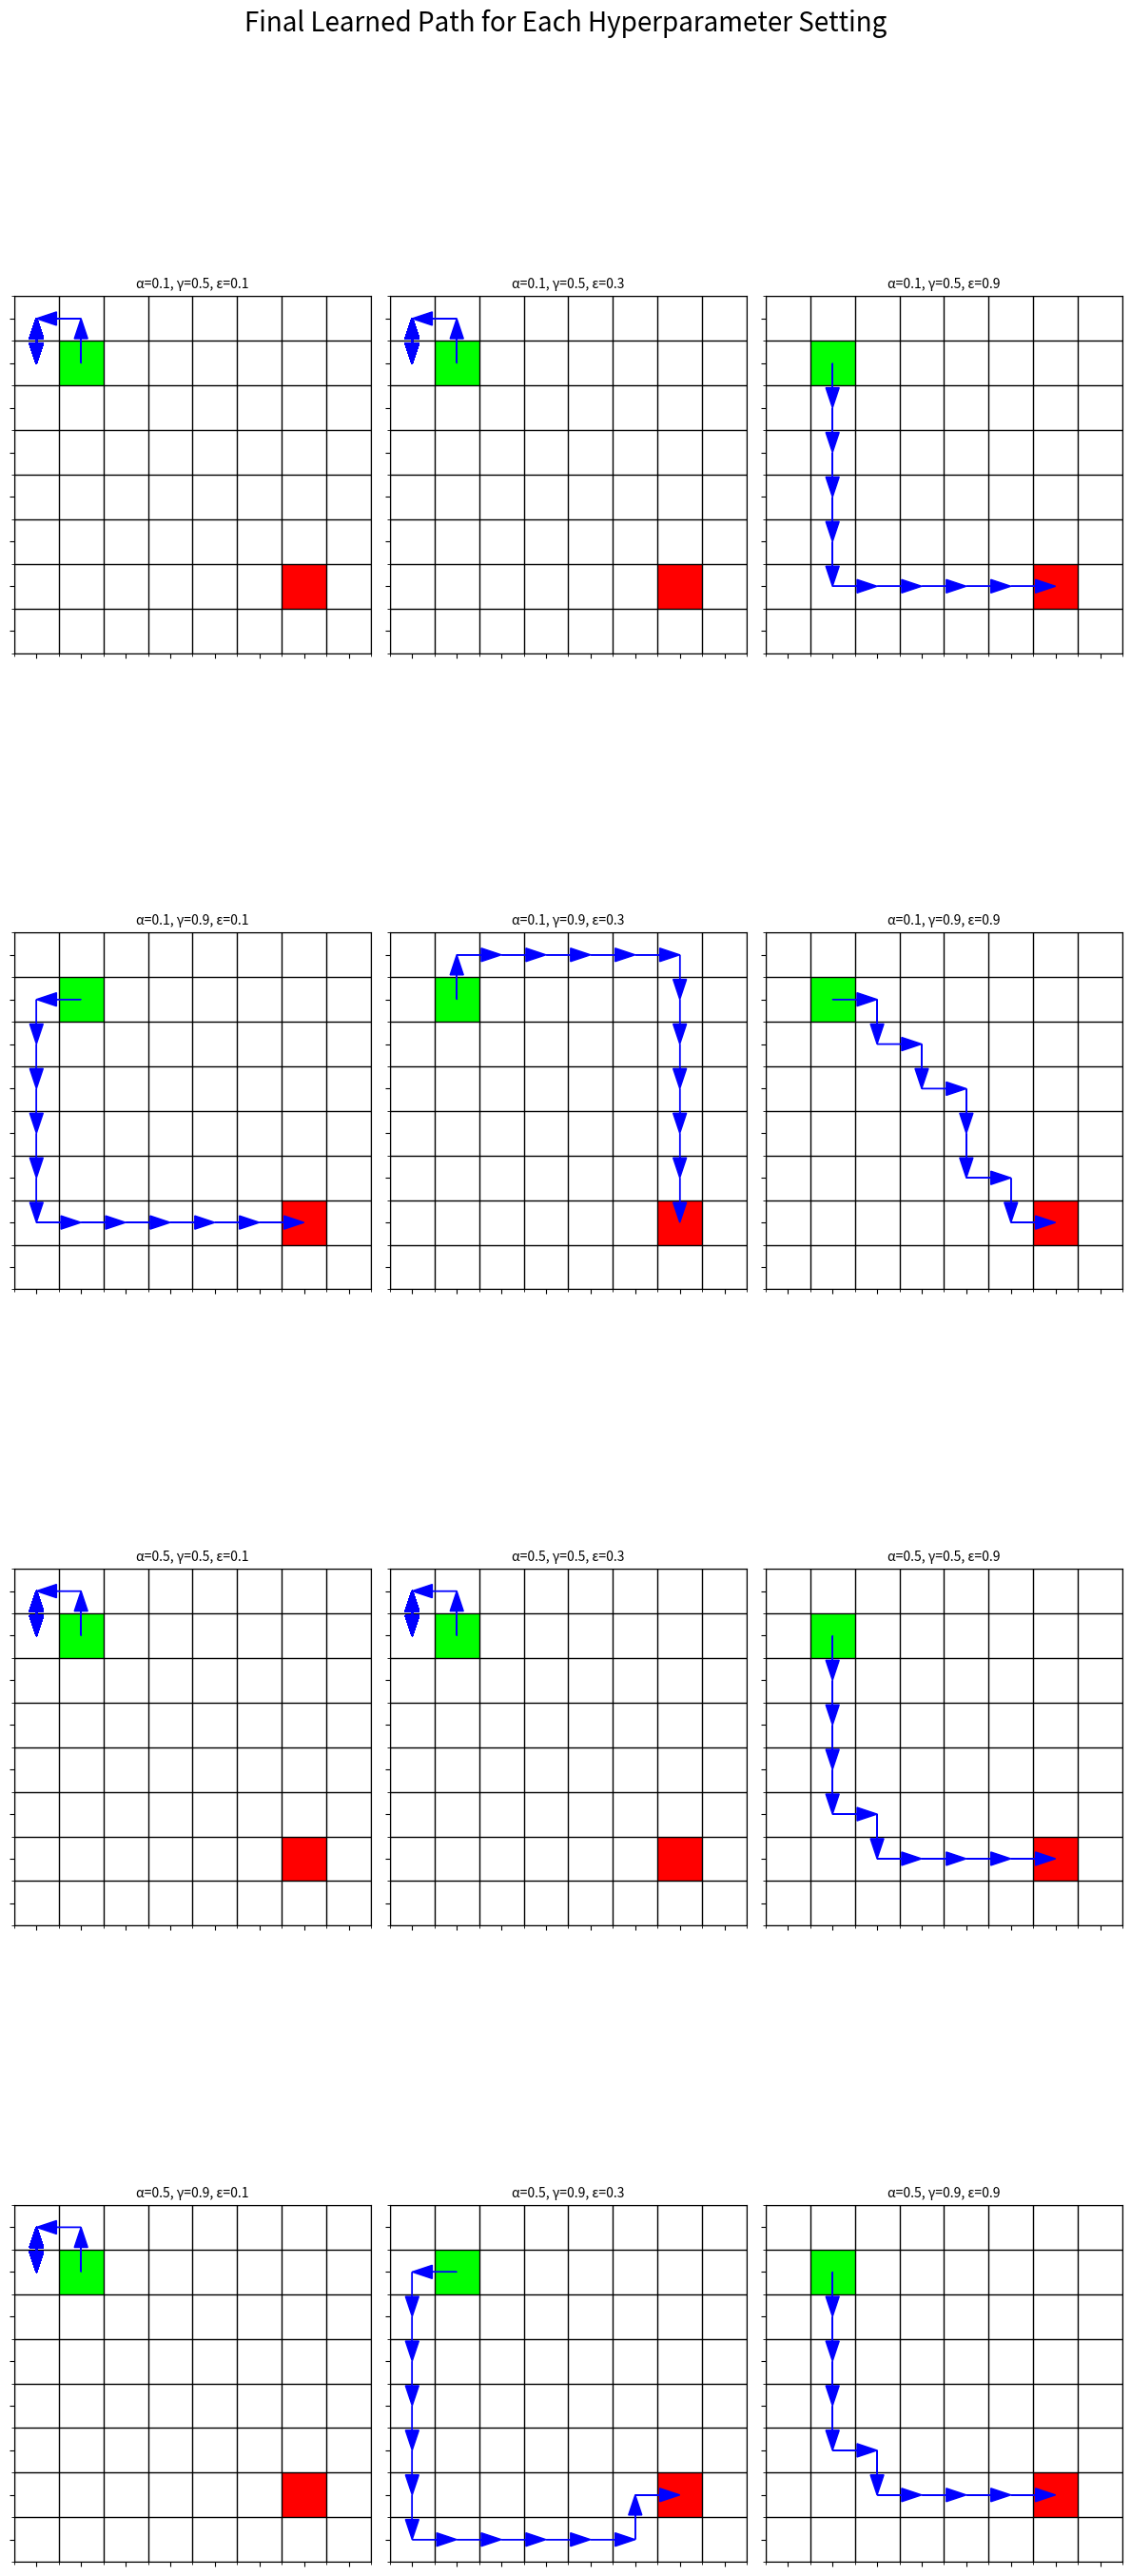

Here is the Python script that generated this plot:
# coding:utf-8
import numpy as np
import random
import matplotlib.pyplot as plt
import matplotlib.patches as patches

# --- Environment and Agent Configuration ---
HEIGHT, WIDTH = 8, 8
NUM_OF_STATES = HEIGHT * WIDTH
NUM_OF_ACTION = 4
MAX_OF_TRIAL = 512
MAIN_LOOP_MAX = 1000  # Number of episodes for training
REWARD = 10
initial_node = 9
terminal_node = 54
next_s_value = np.array([-WIDTH, WIDTH, -1, 1])  # [UP, DOWN, LEFT, RIGHT]
UP, DOWN, LEFT, RIGHT = 0, 1, 2, 3

# Define some walls to make the problem more interesting
wallcells = []

class Env:
    def step(self, current_State, action):
        return current_State + next_s_value[action]

    def admissible_action_check(self, state, action):
        if (state < WIDTH and action == UP) or \
           (state >= WIDTH * (HEIGHT - 1) and action == DOWN) or \
           (state % WIDTH == 0 and action == LEFT) or \
           (state % WIDTH == WIDTH - 1 and action == RIGHT):
            return False
        return True

    def get_reward(self, next_state):
        done = False
        reward = -0.1  # Small negative reward for each step to encourage shorter paths
        if next_state in wallcells:
            reward = -10
        elif next_state == terminal_node:
            reward = 100
            done = True
        return reward, done

class Agent:
    def __init__(self, alpha, gamma, epsilon):
        self.env = Env()
        self.alpha = alpha
        self.gamma = gamma
        self.epsilon = epsilon

    def select_action(self, state, qvalue):
        admissible_actions = [a for a in range(NUM_OF_ACTION) if self.env.admissible_action_check(state, a)]
        if not admissible_actions: return None
        if random.random() < self.epsilon:
            return random.choice(admissible_actions)
        else:
            q_admissible = {a: qvalue[state][a] for a in admissible_actions}
            return max(q_admissible, key=q_admissible.get)

    def update_Q(self, s, snext, a, qvalue, done, reward):
        if done:
            qvalue[s][a] += self.alpha * (reward - qvalue[s][a])
        else:
            qvalue[s][a] += self.alpha * (reward + self.gamma * qvalue[snext].max() - qvalue[s][a])
        return qvalue

def run_experiment_and_get_q_table(alpha, gamma, initial_epsilon):
    """
    Runs the Q-learning experiment and returns the final learned Q-table.
    """
    env = Env()
    agent = Agent(alpha, gamma, initial_epsilon)
    q_value = np.zeros((NUM_OF_STATES, NUM_OF_ACTION))
    
    epsilon = initial_epsilon
    min_epsilon = 0.01
    # Using epsilon decay for more meaningful final policies
    epsilon_decay_rate = 1 / MAIN_LOOP_MAX 

    for ep in range(MAIN_LOOP_MAX):
        current_state = initial_node
        done = False
        agent.epsilon = epsilon

        for _ in range(MAX_OF_TRIAL):
            action = agent.select_action(current_state, q_value)
            if action is None: break
            
            next_state_candidate = env.step(current_state, action)
            reward, done = env.get_reward(next_state_candidate)
            
            if next_state_candidate in wallcells:
                q_value = agent.update_Q(current_state, next_state_candidate, action, q_value, False, reward)
            else:
                q_value = agent.update_Q(current_state, next_state_candidate, action, q_value, done, reward)
                current_state = next_state_candidate
            
            if done: break
        
        epsilon = max(min_epsilon, epsilon - epsilon_decay_rate)
            
    return q_value

def extract_final_path(q_table, start_node):
    """
    Extracts the learned path by greedily following the highest Q-values.
    """
    env = Env()
    path = [start_node]
    current_state = start_node
    
    for _ in range(MAX_OF_TRIAL): # Safety break
        if current_state == terminal_node:
            break
            
        # Get all admissible actions and their q-values
        admissible_actions = [a for a in range(NUM_OF_ACTION) if env.admissible_action_check(current_state, a)]
        if not admissible_actions: break # Stuck
            
        q_admissible = {a: q_table[current_state][a] for a in admissible_actions}
        best_action = max(q_admissible, key=q_admissible.get)
        
        next_state = env.step(current_state, best_action)
        path.append(next_state)
        current_state = next_state
        
    return path

def plot_final_routes(paths, alphas, gammas, epsilons):
    """
    Plots a grid of all final learned routes.
    """
    # Create a 9x3 grid of subplots
    fig, axes = plt.subplots(len(alphas) * len(gammas), len(epsilons), figsize=(12, 30))
    fig.suptitle('Final Learned Path for Each Hyperparameter Setting', fontsize=20)

    for j, eps in enumerate(epsilons):
        for i, a in enumerate(alphas):
            for k, g in enumerate(gammas):
                row_idx = i * len(gammas) + k
                ax = axes[row_idx, j]
                params = (a, g, eps)
                path = paths[params]
                
                # Draw the grid background
                ax.set_xlim(-0.5, WIDTH - 0.5)
                ax.set_ylim(HEIGHT - 0.5, -0.5)
                ax.set_xticks(np.arange(-0.5, WIDTH, 1), minor=True)
                ax.set_yticks(np.arange(-0.5, HEIGHT, 1), minor=True)
                ax.grid(which="minor", color="black", linestyle='-', linewidth=1)
                ax.set_aspect('equal')
                ax.set_title(f"α={a}, γ={g}, ε={eps}", fontsize=10)
                ax.set_xticklabels([])
                ax.set_yticklabels([])

                # Color the special cells
                start_row, start_col = divmod(initial_node, WIDTH)
                goal_row, goal_col = divmod(terminal_node, WIDTH)
                ax.add_patch(patches.Rectangle((start_col - 0.5, start_row - 0.5), 1, 1, facecolor='lime'))
                ax.add_patch(patches.Rectangle((goal_col - 0.5, goal_row - 0.5), 1, 1, facecolor='red'))
                for wall in wallcells:
                    wall_row, wall_col = divmod(wall, WIDTH)
                    ax.add_patch(patches.Rectangle((wall_col - 0.5, wall_row - 0.5), 1, 1, facecolor='black'))

                # Draw the path with arrows
                for step in range(len(path) - 1):
                    start_pos = path[step]
                    end_pos = path[step+1]
                    start_r, start_c = divmod(start_pos, WIDTH)
                    end_r, end_c = divmod(end_pos, WIDTH)
                    ax.arrow(start_c, start_r, end_c - start_c, end_r - start_r, 
                             head_width=0.3, length_includes_head=True, color='blue', zorder=10)

    plt.tight_layout(rect=[0, 0, 1, 0.98])
    plt.show()


def main():
    alphas = [0.1, 0.5]  # Reduced for faster demonstration
    gammas = [0.5, 0.9]
    epsilons = [0.1, 0.3, 0.9] # Using these as initial epsilons for decay

    final_paths = {}

    for eps in epsilons:
        for a in alphas:
            for g in gammas:
                print(f"Running α={a}, γ={g}, ε={eps} ...")
                # Train the agent and get the final Q-table
                final_q_table = run_experiment_and_get_q_table(a, g, eps)
                # Extract the policy/path from the Q-table
                path = extract_final_path(final_q_table, initial_node)
                final_paths[(a, g, eps)] = path

    # Plot the results
    # NOTE: Using the original full lists for labeling the plot function
    plot_final_routes(final_paths, alphas=[0.1, 0.5], gammas=[0.5, 0.9], epsilons=[0.1, 0.3, 0.9])


if __name__ == "__main__":
    main()


### How to Interpret the Visualization

# When you run this code, it will take some time to train all the models. Afterwards, it will display a large image with multiple small grids.

# *   **Each small grid** represents the result from one specific combination of `(α, γ, ε)`.
# *   **Green Cell:** The starting node (`S`).
# *   **Red Cell:** The goal node (`G`).
# *   **Black Cells:** The walls/obstacles.
# *   **Blue Arrows:** This is the path the agent believes is optimal.

# You can now visually compare the results:
# *   **Good Settings:** Will show a clear, direct path from the green cell to the red cell that correctly navigates around the black wall cells.
# *   **Bad Settings:** Might show a path that gets stuck in a loop, runs into a wall (if the penalty wasn't learned properly), or takes a very long, strange route to the goal. This gives you a much deeper insight into *why* a certain set of hyperparameters performed well or poorly.